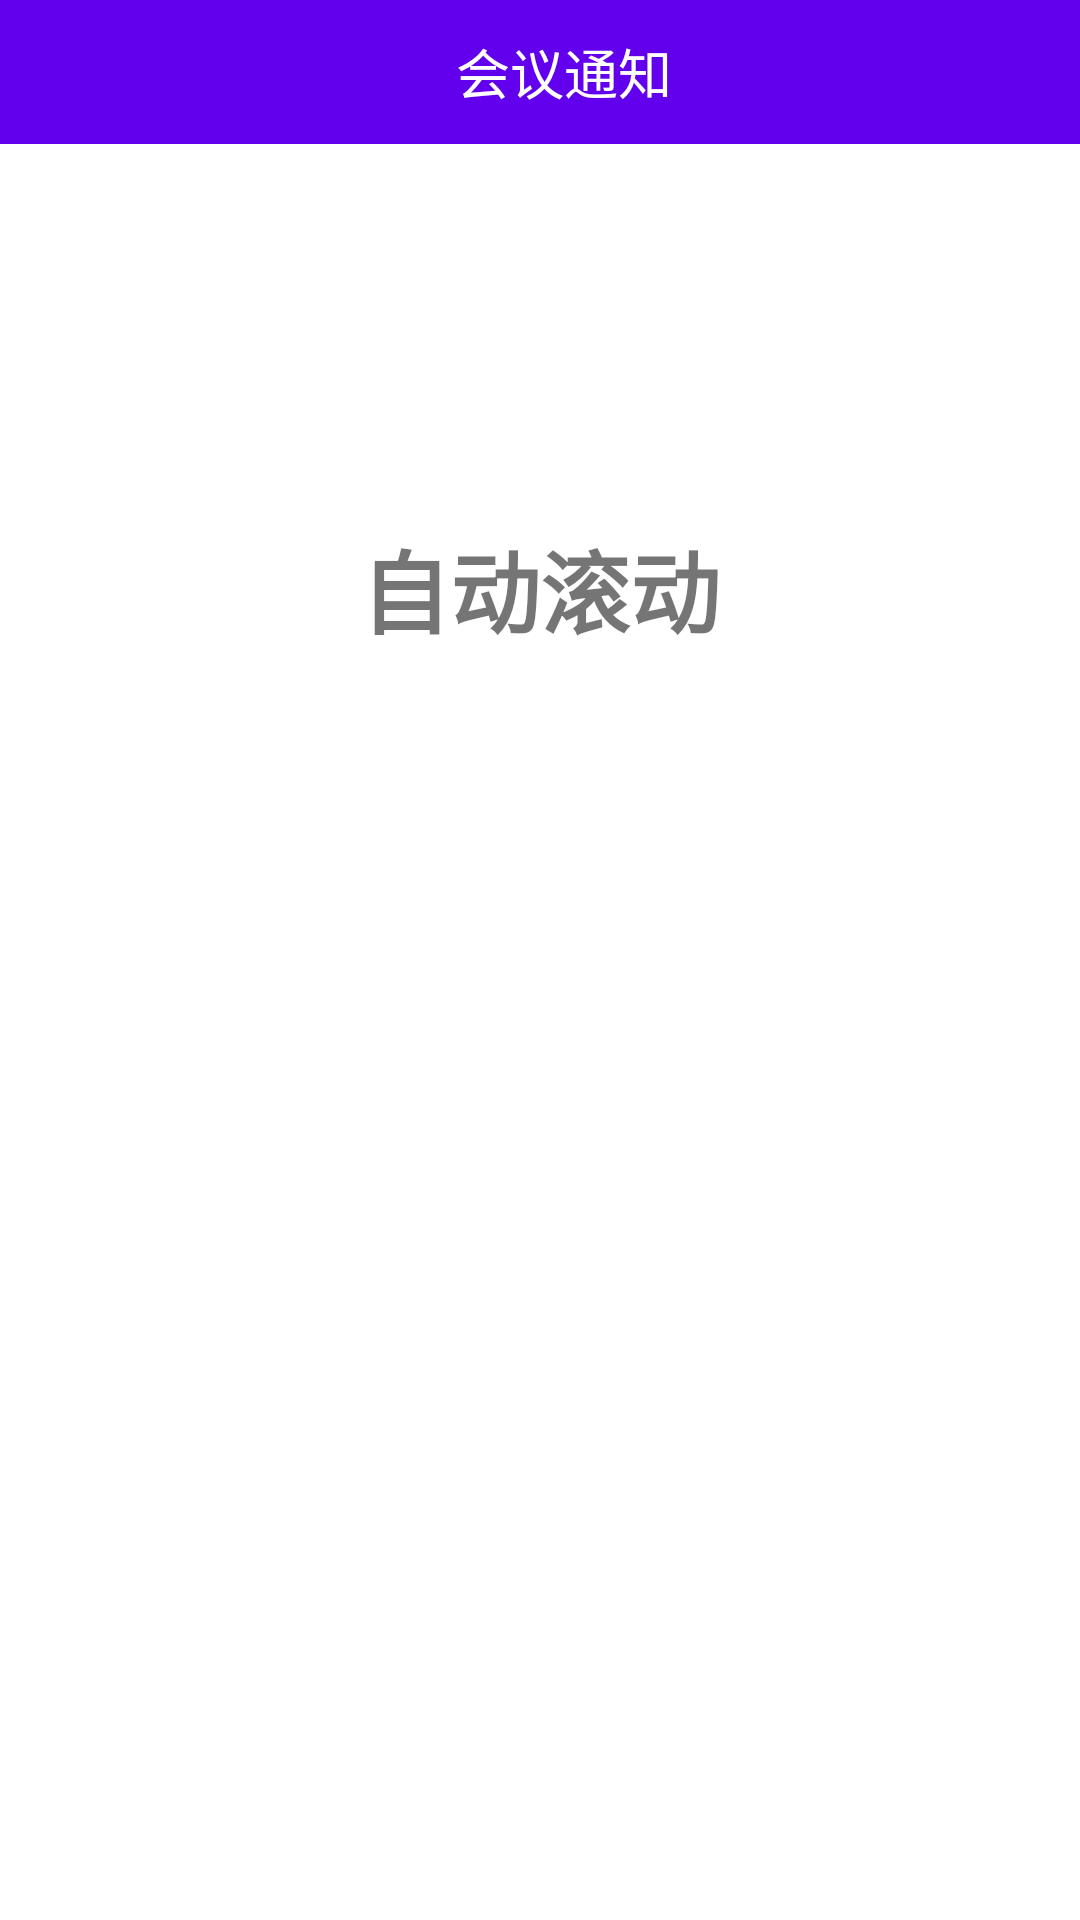

Here is an Android app screen rendered from its layout file. Give the layout XML and the strings, colors and styles it references.
<!-- AndroidManifest.xml: application theme AppTheme -->
<!-- res/layout/activity_scroll.xml -->
<?xml version="1.0" encoding="utf-8"?>
<LinearLayout xmlns:android="http://schemas.android.com/apk/res/android"
    xmlns:app="http://schemas.android.com/apk/res-auto"
    xmlns:tools="http://schemas.android.com/tools"
    android:layout_width="match_parent"
    android:layout_height="match_parent"
    android:background="#fff"
    android:orientation="vertical"
    tools:context="com.fskj.gaj.scroll.ScrollActivity">
    <include layout="@layout/layout_common_toolbar"/>
    <LinearLayout
        android:gravity="center"
        android:layout_weight="1"
        android:layout_width="match_parent"
        android:layout_height="match_parent">
        <TextView
            android:textStyle="bold"
            android:textSize="30dp"
            android:text="自动滚动"
            android:layout_width="wrap_content"
            android:layout_height="wrap_content" />
    </LinearLayout>
    <ScrollView
        android:visibility="gone"
        android:id="@+id/scrollView"
        android:layout_weight="1"
        android:layout_width="match_parent"
        android:layout_height="match_parent">
        <LinearLayout
            android:id="@+id/llAddView"
            android:orientation="vertical"
            android:layout_width="match_parent"
            android:layout_height="match_parent"></LinearLayout>
    </ScrollView>
    <ViewFlipper
        android:id="@+id/viewFlipper"
        android:autoStart="false"
        android:background="#fff"
        android:flipInterval="3000"
        android:inAnimation="@anim/anim_in"
        android:outAnimation="@anim/anim_out"
        android:layout_weight="1"
        android:layout_width="match_parent"
        android:layout_height="match_parent"></ViewFlipper>
</LinearLayout>
<!-- res/layout/layout_common_toolbar.xml (included above) -->
<?xml version="1.0" encoding="utf-8"?>
<LinearLayout xmlns:android="http://schemas.android.com/apk/res/android"
              android:id="@+id/contacts_tab_rl"
              android:layout_width="match_parent"
              android:layout_height="48dp"
              android:background="?attr/colorPrimary"
              android:orientation="horizontal"
    >

    <android.support.v7.widget.Toolbar
        android:layout_width="match_parent"
        android:layout_height="wrap_content">
        <RelativeLayout
            android:layout_width="match_parent"
            android:layout_height="match_parent">
            <ImageView
                android:visibility="gone"
                android:id="@+id/home_iv_draw"
                android:layout_width="wrap_content"
                android:layout_height="wrap_content"
                android:layout_gravity="center_vertical"
                android:src="@mipmap/top_menu_back"
                />

            <TextView
                android:id="@+id/tv_title_normal"
                android:layout_width="wrap_content"
                android:layout_height="wrap_content"
                android:layout_centerInParent="true"
                android:layout_weight="10"
                android:ellipsize="marquee"
                android:focusable="true"
                android:focusableInTouchMode="true"
                android:scrollHorizontally="true"
                android:text="会议通知"
                android:textColor="@android:color/white"
                android:textSize="18sp"
                />
        </RelativeLayout>
    </android.support.v7.widget.Toolbar>



</LinearLayout>
<!-- resources referenced by this layout -->
<resources>
  <!-- mipmap top_menu_back: png bitmap (mipmap-xhdpi, 437 bytes) -->
  <style name="AppTheme" parent="Theme.AppCompat.Light.NoActionBar">
          
          <item name="colorPrimary">@color/colorPrimary</item>
          <item name="colorPrimaryDark">@color/colorPrimaryDark</item>
          <item name="colorAccent">@color/colorAccent</item>
      </style>
  <!-- not gathered from this repository: default colours our renderer supplied (Android Studio template values) -->
  <color name="colorPrimary">#FF6200EE</color>
  <color name="colorPrimaryDark">#FF3700B3</color>
  <color name="colorAccent">#FF03DAC5</color>
</resources>
